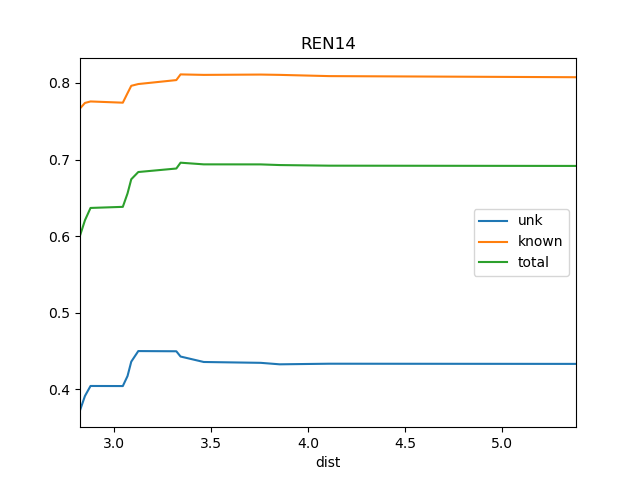

The table this chart was drawn from, first rows:
dist, known, total, train_docs, unk
2.824, 0.7667, 0.6005, {'REN9', 'REN10'}, 0.3723
2.849, 0.7739, 0.6207, {'REN9', 'REN6', 'REN10', 'REN5'}, 0.3912
2.878, 0.7759, 0.6368, {'REN6', 'REN10', 'REN9', 'REN5', 'SRR1'…, 0.4042
3.044, 0.7742, 0.6382, {'REN6', 'SOS1', 'REN10', 'REN9', 'REN5'…, 0.4041
3.069, 0.7867, 0.6557, {'REN15', 'REN6', 'SOS1', 'REN10', 'REN9…, 0.4172
3.088, 0.7963, 0.6742, {'REN15', 'REN6', 'SOS1', 'REN10', 'REN9…, 0.436
3.124, 0.7986, 0.6837, {'REN15', 'REN6', 'SOS1', 'WS1', 'REN10'…, 0.4498
3.32, 0.8038, 0.6883, {'REN15', 'REN6', 'SOS1', 'WS1', 'REN10'…, 0.4496
3.342, 0.8112, 0.6959, {'REN4', 'REN15', 'REN6', 'SOS1', 'REN2'…, 0.4427
3.462, 0.8106, 0.6937, {'BS1', 'REN18', 'REN15', 'REN6', 'REN4'…, 0.4355
3.755, 0.811, 0.6936, {'REN6', 'REN11', 'WS1', 'REN5', 'REN19'…, 0.4344
3.853, 0.8106, 0.6928, {'REN6', 'REN11', 'REN5', 'WS1', 'REN19'…, 0.4325
4.109, 0.809, 0.692, {'REN6', 'REN11', 'WS1', 'REN5', 'REN19'…, 0.4333
5.381, 0.8075, 0.6916, {'REN6', 'REN11', 'WS1', 'REN5', 'REN19'…, 0.4331
